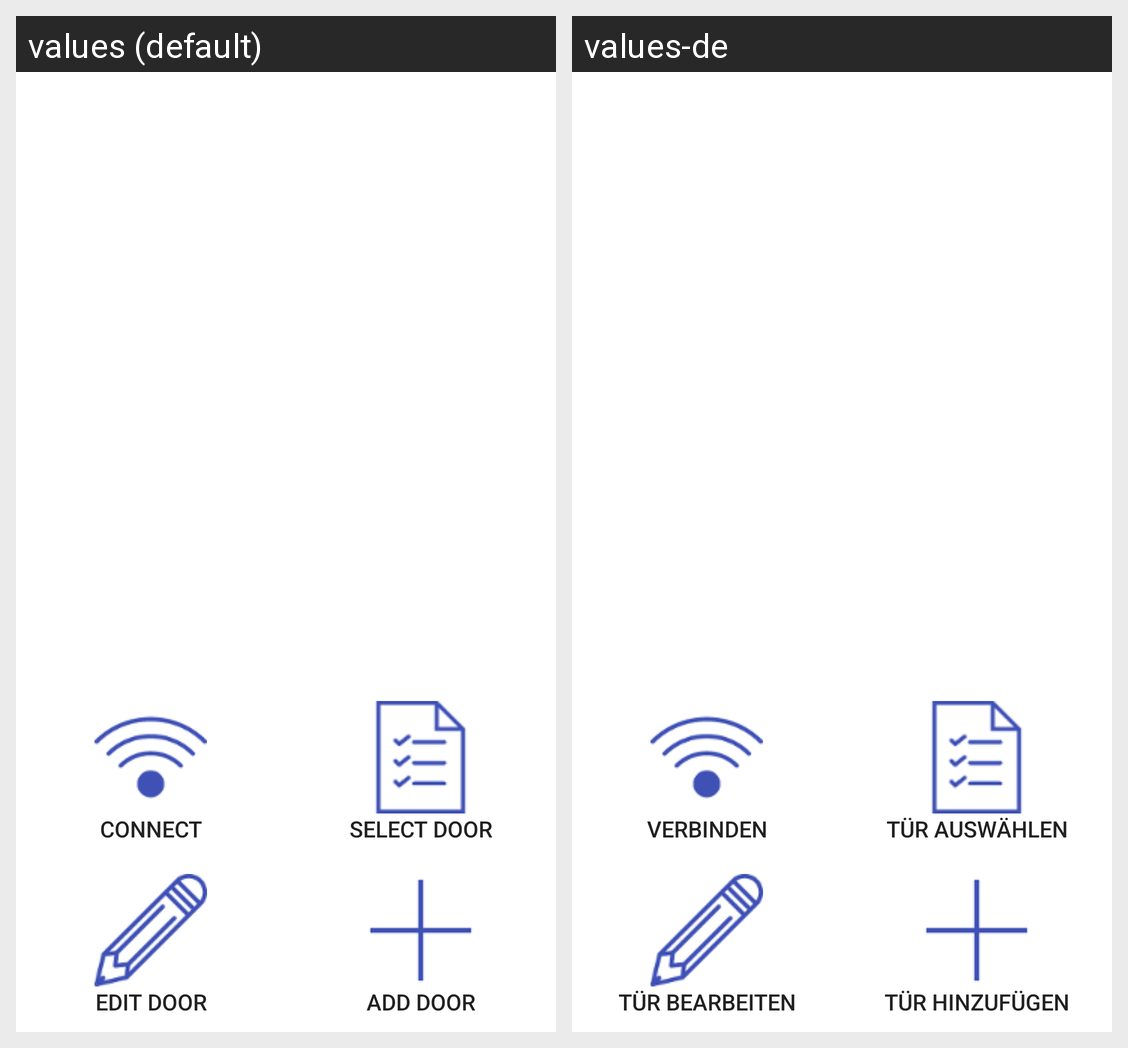

This grid shows one Android layout under two languages. Give, for every string resource on the screen, its name, the default text and each shown locale's text.
Android screen res/layout/activity_main.xml rendered under 2 locales, left to right: values (default), values-de. Device: Nexus 5 (rendered at 1080×1920; each locale shown at half size, 540×960, under a caption strip naming it); theme AppTheme.
Strings drawn on this screen, with the default value and each locale's value (text and hints the layout hard-codes, and strings that could not be matched under every locale, appear in the picture but are not listed):

button_connect
  values: Connect
  values-de: Verbinden

button_choose
  values: Select Door
  values-de: Tür Auswählen

button_edit
  values: Edit Door
  values-de: Tür Bearbeiten

button_add
  values: Add Door
  values-de: Tür Hinzufügen
